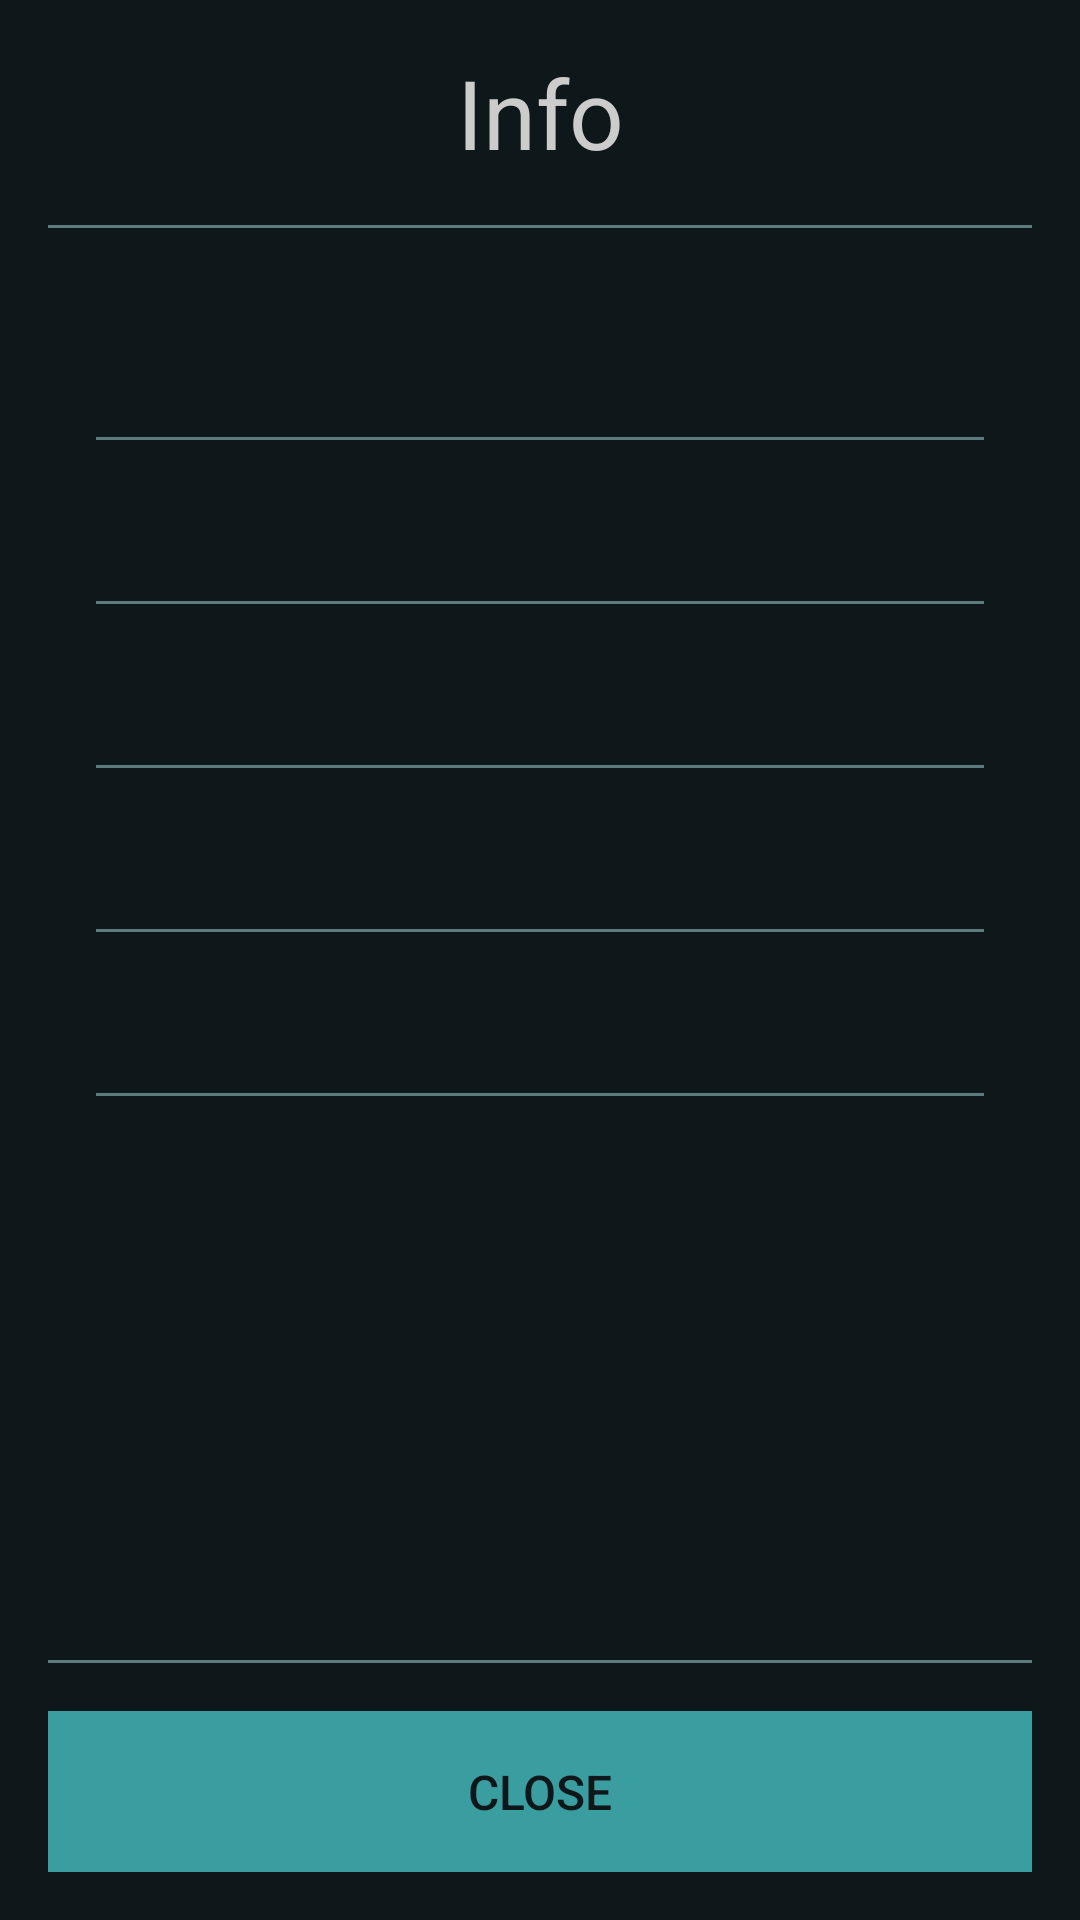

The Android layout XML behind this screen, and the referenced resources:
<!-- AndroidManifest.xml: application theme Theme.Teyin -->
<!-- res/layout/dialog_file_info.xml -->
<?xml version="1.0" encoding="utf-8"?>
<LinearLayout xmlns:android="http://schemas.android.com/apk/res/android"
    android:padding="16sp"
    android:background="@color/bg_1"
    style="@style/VerticalListDivided">

    <TextView
        android:text="@string/dialog_info_title"
        style="@style/H2_center" />

    <View style="@style/Separator" />

    <ScrollView
        android:layout_weight="1"
        android:layout_width="match_parent"
        android:layout_height="0dp">

        <LinearLayout
            android:layout_height="0dp"
            android:padding="16sp"
            android:focusableInTouchMode="true"
            style="@style/VerticalListDivided">


            <LinearLayout style="@style/VerticalList">

                <TextView
                    android:text="@string/info_name"
                    android:textColor="@color/h1"
                    style="@style/Small" />

                <TextView
                    android:id="@+id/info_name_value"
                    style="@style/Text" />
            </LinearLayout>

            <View style="@style/Separator" />

            <LinearLayout style="@style/VerticalList">

                <TextView
                    android:text="@string/info_type"
                    android:textColor="@color/h1"
                    style="@style/Small" />

                <TextView
                    android:id="@+id/info_type_value"
                    style="@style/Text" />
            </LinearLayout>

            <View style="@style/Separator" />

            <LinearLayout style="@style/VerticalList">

                <TextView
                    android:text="@string/info_size"
                    android:textColor="@color/h1"
                    style="@style/Small" />

                <TextView
                    android:id="@+id/info_size_value"
                    style="@style/Text" />
            </LinearLayout>

            <View style="@style/Separator" />

            <LinearLayout style="@style/VerticalList">

                <TextView
                    android:text="@string/info_location"
                    android:textColor="@color/h1"
                    style="@style/Small" />

                <TextView
                    android:id="@+id/info_location_value"
                    style="@style/Text" />
            </LinearLayout>

            <View style="@style/Separator" />

            <LinearLayout style="@style/VerticalList">

                <TextView
                    android:text="@string/info_modified"
                    android:textColor="@color/h1"
                    style="@style/Small" />

                <TextView
                    android:id="@+id/info_modified_value"
                    style="@style/Text" />
            </LinearLayout>

            <View style="@style/Separator" />

            <LinearLayout style="@style/VerticalList">

                <TextView
                    android:text="@string/info_permissions"
                    android:textColor="@color/h1"
                    style="@style/Small" />

                <TextView
                    android:id="@+id/info_permissions_value"
                    style="@style/Text" />
            </LinearLayout>

        </LinearLayout>
    </ScrollView>

    <View style="@style/Separator" />

    <Button
        android:id="@+id/close_button"
        android:text="@string/btn_close"
        style="@style/BTN1" />
</LinearLayout>
<!-- resources referenced by this layout -->
<resources>
  <color name="bg_1">#0E181A</color>
  <color name="h1">#EAE6DF</color>
  <string name="btn_close">Close</string>
  <string name="dialog_info_title">Info</string>
  <string name="info_location">Location</string>
  <string name="info_modified">Modified</string>
  <string name="info_name">Name</string>
  <string name="info_permissions">Permissions</string>
  <string name="info_size">Size</string>
  <string name="info_type">Type</string>
  <style name="BTN1" parent="BTN">
          <item name="android:background">@color/button_1</item>
      </style>
  <style name="H2_center" parent="H2">
          <item name="android:gravity">center</item>
      </style>
  <style name="Separator">
          <item name="android:layout_width">match_parent</item>
          <item name="android:layout_height">1dp</item>
          <item name="android:background">@color/disabled</item>
          <item name="android:layout_marginTop">16sp</item>
          <item name="android:layout_marginBottom">16sp</item>
      </style>
  <style name="Text" parent="BlockFlow">
          <item name="android:textColor">@color/foreground</item>
          <item name="android:textSize">@dimen/text</item>
          <item name="android:textStyle">normal</item>
      </style>
  <style name="VerticalList" parent="BlockFlow">
          <item name="android:orientation">vertical</item>
      </style>
  <style name="VerticalListDivided" parent="VerticalList">
          <item name="android:showDividers">middle</item>
          <item name="android:divider">@drawable/list_divider</item>
      </style>
  <style name="Theme.Teyin" parent="android:Theme.DeviceDefault.NoActionBar">
          <item name="bgColor">@color/bg_1</item>
          <item name="foregroundColor">@color/foreground</item>
  
          <item name="android:windowBackground">?attr/bgColor</item>
          <item name="android:textColor">?attr/foregroundColor</item>
          <item name="android:statusBarColor">@android:color/transparent</item>
          <item name="android:windowFullscreen">false</item>
      </style>
  <style name="BTN" parent="BlockFlow">
          <item name="android:padding">16sp</item>
          <item name="android:textColor">@color/bg_1</item>
          <item name="android:textSize">@dimen/text</item>
          <item name="android:textAllCaps">true</item>
      </style>
  <color name="button_1">#3A9DA0</color>
  <style name="H2" parent="BlockFlow">
          <item name="android:textColor">@color/foreground</item>
          <item name="android:textSize">@dimen/h2</item>
      </style>
  <color name="disabled">#5D7A7C</color>
  <style name="BlockFlow">
          <item name="android:layout_width">match_parent</item>
          <item name="android:layout_height">wrap_content</item>
      </style>
  <color name="foreground">#CCCCCC</color>
  <dimen name="text">16sp</dimen>
  <dimen name="h2">32sp</dimen>
</resources>
